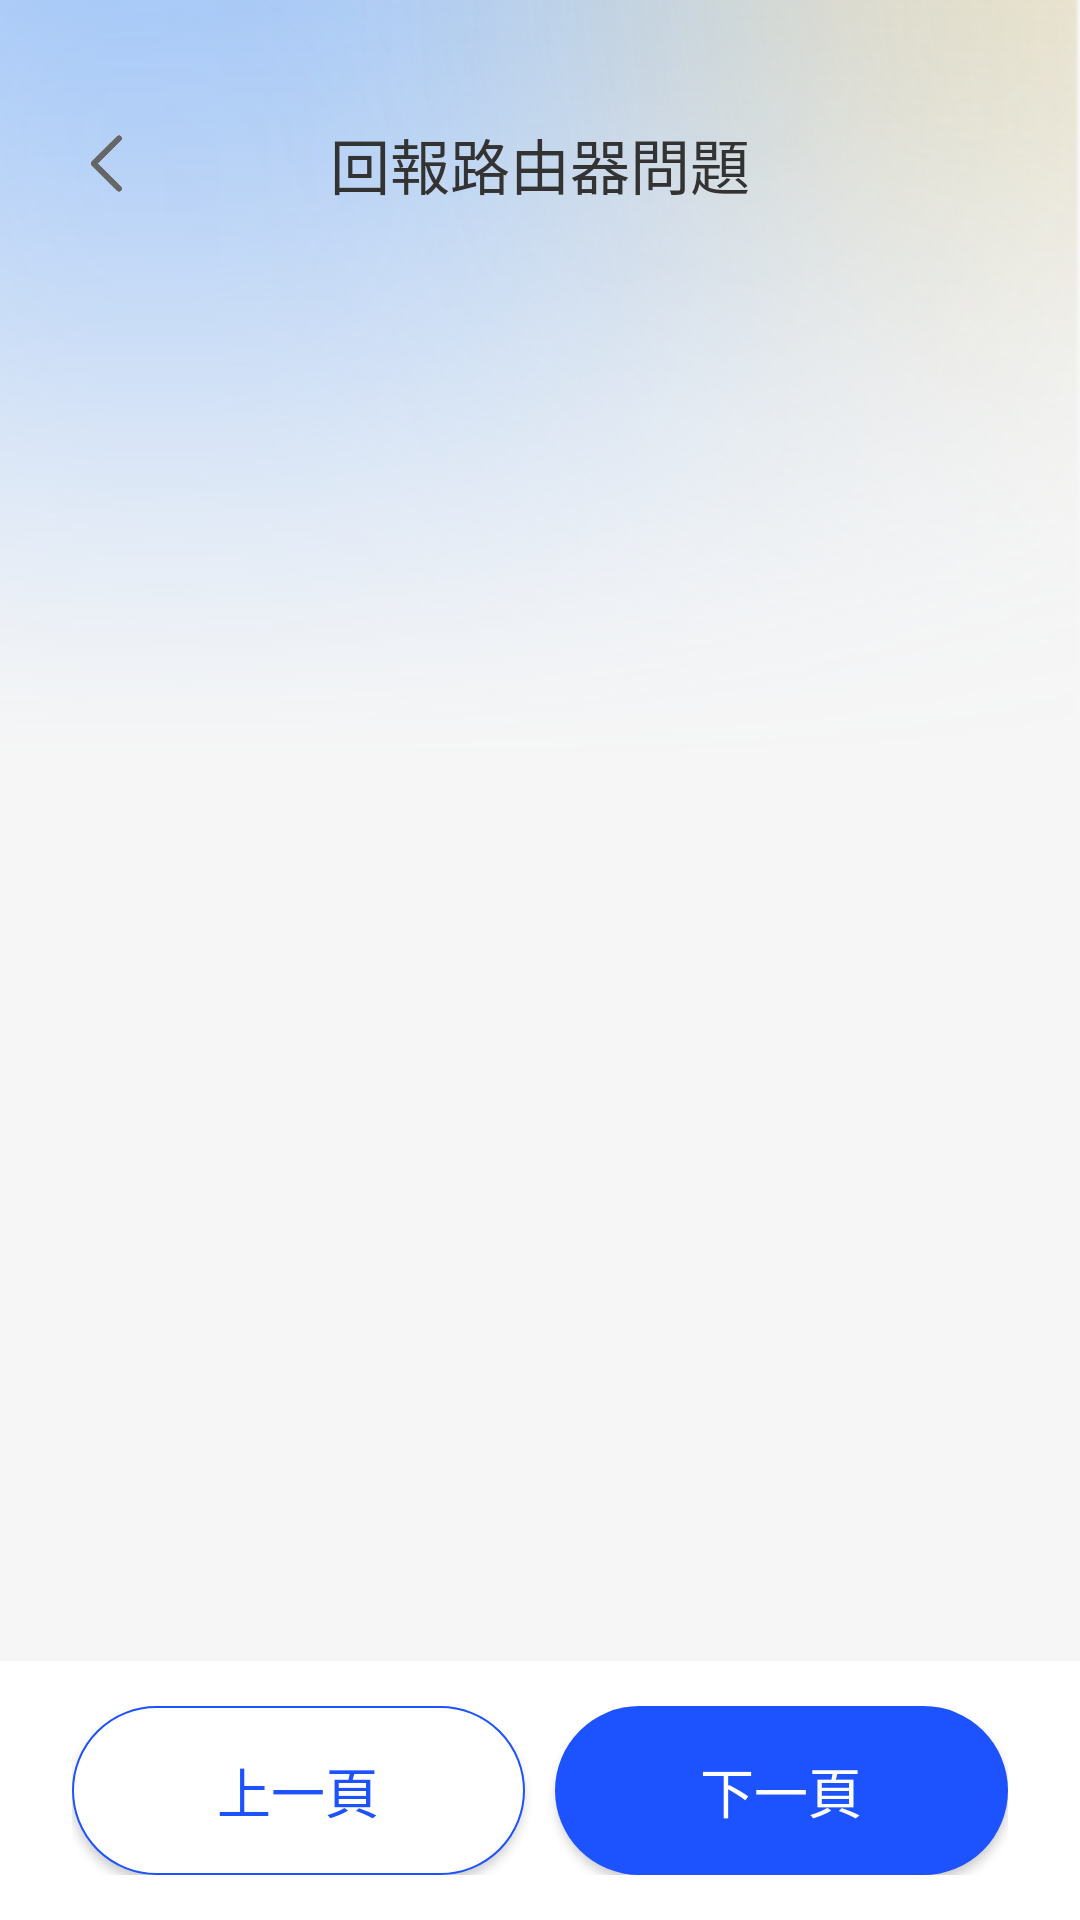

Here is an Android app screen rendered from its layout file. Give the layout XML and the strings, colors and styles it references.
<!-- AndroidManifest.xml: application theme AppTheme -->
<!-- res/layout/activity_common3.xml -->
<?xml version="1.0" encoding="utf-8"?>
<RelativeLayout xmlns:android="http://schemas.android.com/apk/res/android"
    android:layout_width="match_parent"
    android:layout_height="match_parent"
    android:background="#FFF6F6F6">

    <ImageView
        android:layout_width="match_parent"
        android:layout_height="400dp"
        android:background="@mipmap/common_bg" />

    <FrameLayout
        android:id="@+id/fl_top"
        android:layout_width="match_parent"
        android:layout_height="wrap_content"
        android:layout_marginLeft="24dp"
        android:layout_marginTop="40dp"
        android:layout_marginRight="24dp">

        <ImageView
            android:id="@+id/img_back"
            android:layout_width="25dp"
            android:layout_height="25dp"
            android:layout_gravity="center_vertical"
            android:background="@mipmap/ic_back" />

        <TextView
            android:layout_width="wrap_content"
            android:layout_height="wrap_content"
            android:layout_gravity="center"
            android:text="@string/common_title"
            android:textColor="@color/text_FF333333"
            android:textSize="20sp" />
    </FrameLayout>

    <LinearLayout
        android:id="@+id/ll_bottom"
        android:layout_width="match_parent"
        android:layout_height="wrap_content"
        android:layout_alignParentBottom="true"
        android:background="@color/white"
        android:orientation="horizontal"
        android:paddingLeft="24dp"
        android:paddingTop="15dp"
        android:paddingRight="24dp"
        android:paddingBottom="15dp">

        <Button
            android:id="@+id/btn_last"
            android:layout_width="0dp"
            android:layout_height="wrap_content"
            android:layout_marginEnd="10dp"
            android:layout_weight="1"
            android:background="@drawable/btn_border_blue"
            android:paddingTop="15dp"
            android:paddingBottom="15dp"
            android:text="@string/common_btn_last"
            android:textColor="@color/btn_bg"
            android:textSize="18sp" />

        <Button
            android:id="@+id/btn_next"
            android:layout_width="0dp"
            android:layout_height="wrap_content"
            android:layout_weight="1"
            android:background="@drawable/btn_bg_blue"
            android:paddingTop="15dp"
            android:paddingBottom="15dp"
            android:text="@string/common_btn_next"
            android:textColor="@color/white"
            android:textSize="18sp" />
    </LinearLayout>


    <ListView
        android:id="@+id/listview"
        android:layout_width="match_parent"
        android:layout_height="match_parent"
        android:layout_above="@id/ll_bottom"
        android:layout_below="@id/fl_top"
        android:layout_marginTop="20dp"
        android:divider="@null" />

</RelativeLayout>
<!-- resources referenced by this layout -->
<resources>
  <color name="btn_bg">#FF1D52FF</color>
  <color name="text_FF333333">#FF333333</color>
  <color name="white">#FFFFFFFF</color>
  <!-- drawable btn_bg_blue (drawable) -->
  <?xml version="1.0" encoding="utf-8"?>
  <shape xmlns:android="http://schemas.android.com/apk/res/android">
      <solid android:color="@color/btn_bg" /> 
      <corners android:radius="100dp" /> 
  
  </shape>
  <!-- drawable btn_border_blue (drawable) -->
  <?xml version="1.0" encoding="utf-8"?>
  <shape xmlns:android="http://schemas.android.com/apk/res/android">
      <solid android:color="@color/white" /> 
      <corners android:radius="300dp" /> 
      <stroke
          android:width="0.5dp"
          android:color="@color/btn_bg" /> 
  </shape>
  <!-- mipmap common_bg: png bitmap (mipmap-xxhdpi, 130514 bytes) -->
  <!-- mipmap ic_back: png bitmap (mipmap-xxhdpi, 2377 bytes) -->
  <string name="common_btn_last">上一頁</string>
  <string name="common_btn_next">下一頁</string>
  <string name="common_title">回報路由器問題</string>
  <style name="AppTheme" parent="Theme.AppCompat.Light" />
</resources>
